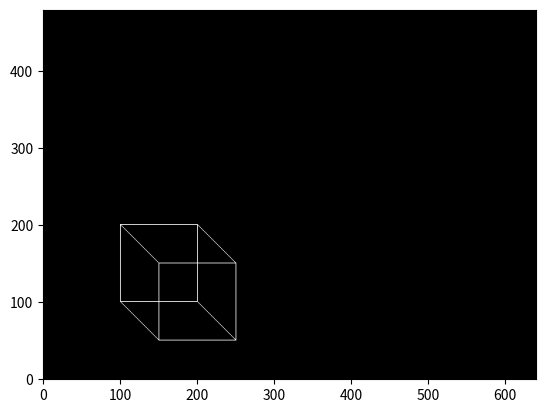

This chart was generated by the following Python code:
import numpy as np
import matplotlib.pyplot as plt

# Función para trazar una línea en una matriz de píxeles
def plot_line(x1, y1, x2, y2, matrix, color):
    # Calcular las diferencias en las coordenadas x e y
    dx = abs(x2 - x1)
    dy = abs(y2 - y1)
    
    # Inicializar las coordenadas de inicio (x, y)
    x, y = x1, y1
    
    # Determinar la dirección de incremento en x (sx) e y (sy)
    sx = 1 if x1 < x2 else -1
    sy = 1 if y1 < y2 else -1

    if dx > dy:
        # Si la diferencia en x es mayor que en y, se utiliza el algoritmo de Bresenham para trazar la línea
        err = dx / 2.0  # Inicializar el error
        while x != x2:
            matrix[y, x] = color  # Establecer el píxel en la matriz con el color especificado
            err -= dy  # Actualizar el error
            if err < 0:
                y += sy  # Moverse verticalmente (arriba o abajo) si el error es negativo
                err += dx  # Restablecer el error
            x += sx  # Moverse horizontalmente (derecha o izquierda)
    else:
        # Si la diferencia en y es mayor que en x, se utiliza un enfoque similar
        err = dy / 2.0  # Inicializar el error
        while y != y2:
            matrix[y, x] = color  # Establecer el píxel en la matriz con el color especificado
            err -= dx  # Actualizar el error
            if err < 0:
                x += sx  # Moverse horizontalmente (derecha o izquierda) si el error es negativo
                err += dy  # Restablecer el error
            y += sy  # Moverse verticalmente (arriba o abajo)
    
    # Establecer el último píxel en la línea
    matrix[y, x] = color


# Función para trazar un cubo en la matriz de píxeles
def plot_cube(x1, y1, x2, y2, x3, y3, x4, y4, x5, y5, x6, y6, x7, y7, x8, y8):
    white = [255, 255, 255]

    # Trazar las líneas que forman el cubo
    plot_line(x1, y1, x2, y2, plane, white)
    plot_line(x2, y2, x3, y3, plane, white)
    plot_line(x3, y3, x4, y4, plane, white)
    plot_line(x4, y4, x1, y1, plane, white)

    plot_line(x1, y1, x5, y5, plane, white)
    plot_line(x2, y2, x6, y6, plane, white)
    plot_line(x3, y3, x7, y7, plane, white)
    plot_line(x4, y4, x8, y8, plane, white)

    plot_line(x5, y5, x6, y6, plane, white)
    plot_line(x6, y6, x7, y7, plane, white)
    plot_line(x7, y7, x8, y8, plane, white)
    plot_line(x8, y8, x5, y5, plane, white)


if __name__ == "__main__":
    # Configuración de la matriz de píxeles y las coordenadas de los vértices
    width, height = 640, 480
    plane = np.zeros((height, width, 3), dtype=np.uint8)

    x1, y1 = 100, 100
    x2, y2 = 200, 100
    x3, y3 = 200, 200
    x4, y4 = 100, 200
    x5, y5 = x1 + 50, y1 - 50
    x6, y6 = x2 + 50, y2 - 50
    x7, y7 = x3 + 50, y3 - 50
    x8, y8 = x4 + 50, y4 - 50

   
    # Trazar el cubo en la matriz de píxeles
    plot_cube(x1, y1, x2, y2, x3, y3, x4, y4, x5, y5, x6, y6, x7, y7, x8, y8)

    # Mostrar la imagen resultante
    plt.imshow(plane, origin='lower')
    plt.show()
